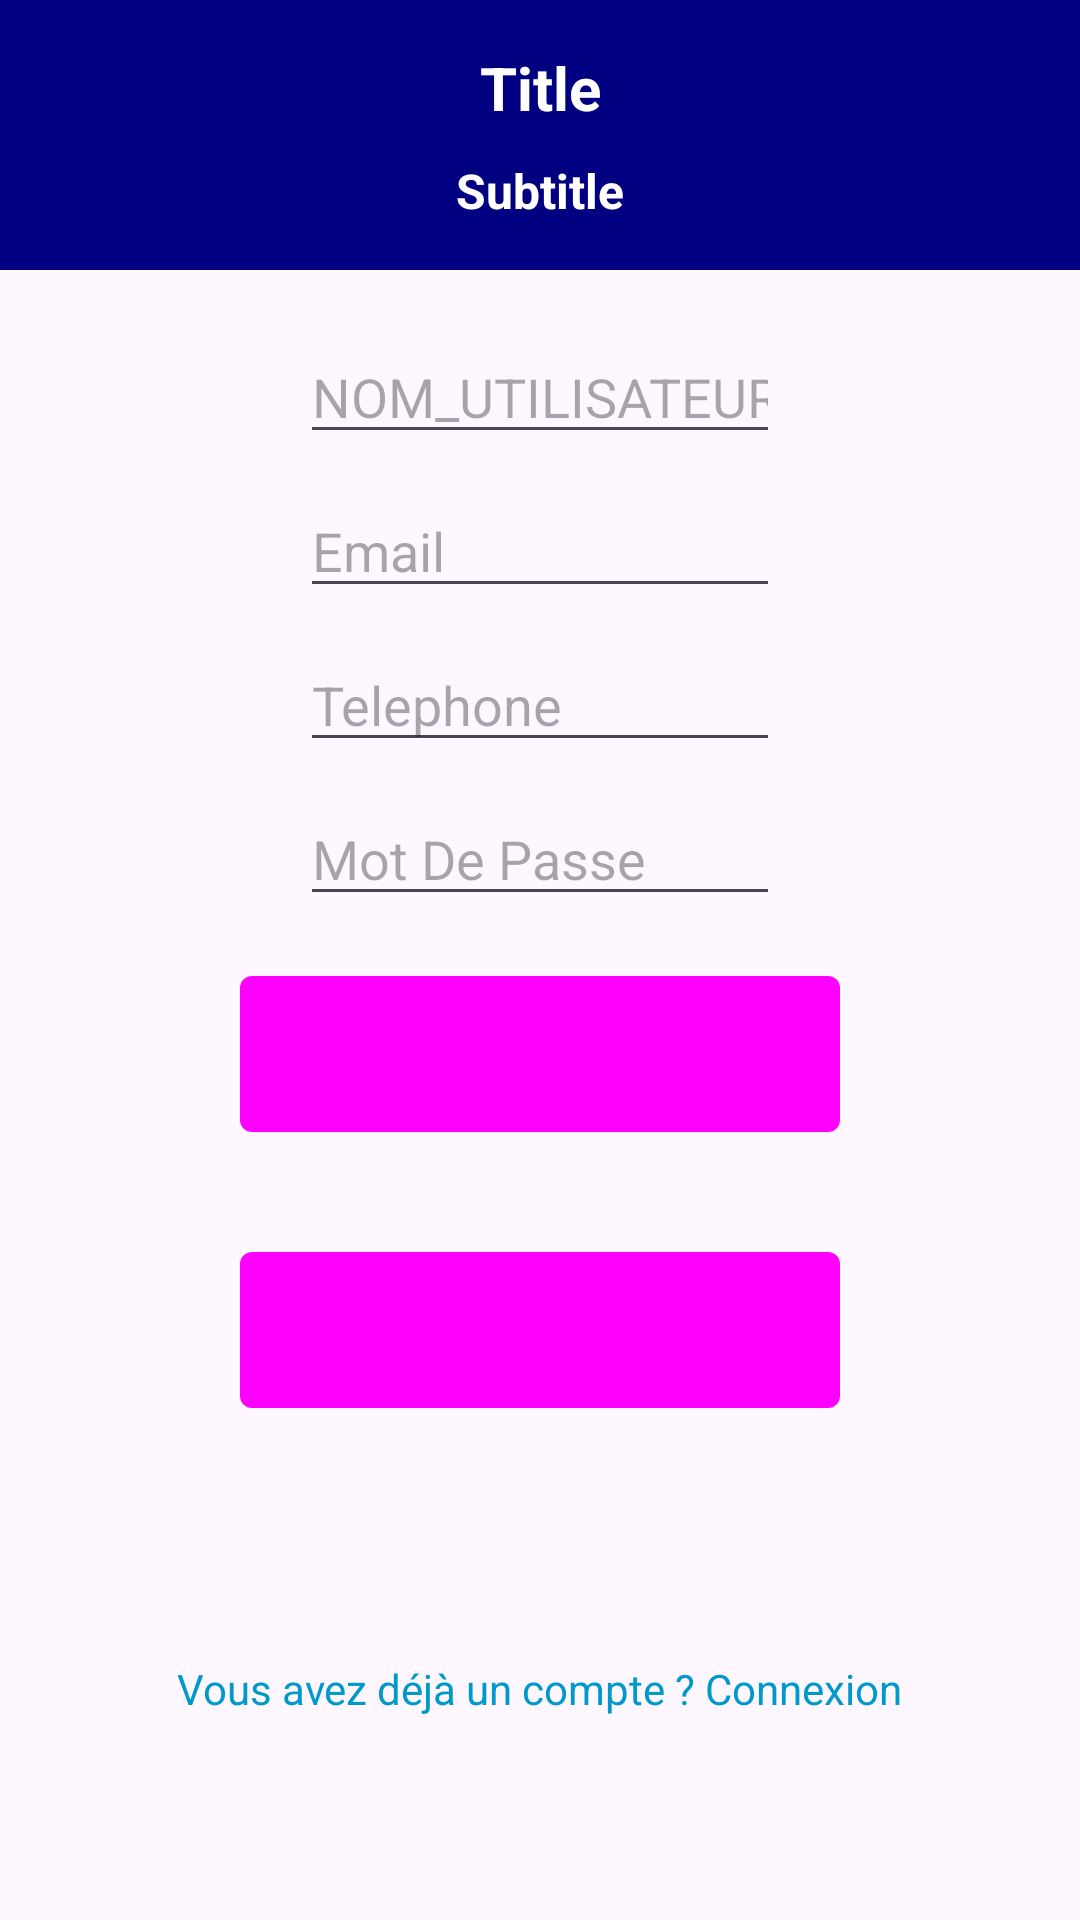

Layout XML and referenced resources for this Android screen:
<!-- AndroidManifest.xml: application theme Base.Theme.Epresence -->
<!-- res/layout/activity_main1.xml -->
<?xml version="1.0" encoding="utf-8"?>
<androidx.constraintlayout.widget.ConstraintLayout xmlns:android="http://schemas.android.com/apk/res/android"
    xmlns:app="http://schemas.android.com/apk/res-auto"
    xmlns:tools="http://schemas.android.com/tools"
    android:layout_width="match_parent"
    android:layout_height="match_parent"
    tools:context=".MainActivity1">

    <include
        android:id="@+id/toolbarMain"
        layout="@layout/toolbar"/>




    <EditText
        android:id="@+id/editTextTextusername"
        android:layout_width="0dp"
        android:layout_height="wrap_content"
        android:layout_marginStart="100dp"
        android:layout_marginTop="20dp"
        android:layout_marginEnd="100dp"
        android:ems="10"
        android:hint="@string/nom_utilisateur"
        android:inputType="text"
        android:textColor="@android:color/black"
        android:textColorHighlight="#FFFFFF"
        app:layout_constraintEnd_toEndOf="parent"
        app:layout_constraintStart_toStartOf="parent"
        app:layout_constraintTop_toBottomOf="@+id/toolbarMain"
        />

    <EditText
        android:id="@+id/editTextTextEmailAddress"
        android:layout_width="0dp"
        android:layout_height="wrap_content"
        android:layout_marginStart="100dp"
        android:layout_marginTop="10dp"
        android:layout_marginEnd="100dp"
        android:ems="10"
        android:textColor="@android:color/black"
        android:hint="@string/Email"
        android:inputType="textEmailAddress"
        app:layout_constraintEnd_toEndOf="parent"
        app:layout_constraintStart_toStartOf="parent"
        app:layout_constraintTop_toBottomOf="@+id/editTextTextusername" />

    <EditText
        android:id="@+id/editTextPhone"
        android:layout_width="0dp"
        android:layout_height="wrap_content"
        android:layout_marginStart="100dp"
        android:layout_marginTop="10dp"
        android:layout_marginEnd="100dp"
        android:textColor="@android:color/black"
        android:ems="10"
        android:hint="@string/PHONE"
        android:inputType="phone"
        app:layout_constraintEnd_toEndOf="parent"
        app:layout_constraintStart_toStartOf="parent"
        app:layout_constraintTop_toBottomOf="@+id/editTextTextEmailAddress" />

    <EditText
        android:id="@+id/editTextTextPassword"
        android:layout_width="0dp"
        android:layout_height="wrap_content"
        android:layout_marginStart="100dp"
        android:layout_marginTop="10dp"
        android:layout_marginEnd="100dp"
        android:textColor="@android:color/black"
        android:ems="10"
        android:hint="@string/mot_de_passe"
        android:inputType="textPassword"
        app:layout_constraintEnd_toEndOf="parent"
        app:layout_constraintStart_toStartOf="parent"
        app:layout_constraintTop_toBottomOf="@+id/editTextPhone" />

    <Button
        android:id="@+id/button"
        android:layout_width="200dp"
        android:layout_height="52dp"
        android:layout_marginStart="100dp"
        android:layout_marginTop="20dp"
        android:layout_marginEnd="100dp"
        android:onClick="registerUser"
        android:text="@string/RESGISTER"
        app:layout_constraintEnd_toEndOf="parent"
        app:layout_constraintStart_toStartOf="parent"
        app:layout_constraintTop_toBottomOf="@+id/editTextTextPassword"
        android:backgroundTint="@color/bleu"/>

    <Button
        android:id="@+id/boutonshow"
        android:layout_width="200dp"
        android:layout_height="52dp"
        android:layout_marginStart="100dp"
        android:layout_marginTop="40dp"
        android:layout_marginEnd="100dp"
        android:text="@string/show"
        app:layout_constraintEnd_toEndOf="parent"
        app:layout_constraintStart_toStartOf="parent"
        app:layout_constraintTop_toBottomOf="@+id/button"
        android:onClick="showAccountList"
        android:backgroundTint="@color/bleu"/>
    <TextView
        android:id="@+id/textViewLoginLink"
        android:layout_width="wrap_content"
        android:layout_height="wrap_content"
        android:layout_marginTop="16dp"
        android:text="@string/login_link"
        android:textColor="@android:color/holo_blue_dark"
        android:onClick="goToLoginActivity"
        app:layout_constraintBottom_toBottomOf="parent"
        app:layout_constraintEnd_toEndOf="parent"
        app:layout_constraintStart_toStartOf="parent"
        app:layout_constraintTop_toBottomOf="@+id/boutonshow" />
</androidx.constraintlayout.widget.ConstraintLayout>
<!-- res/layout/toolbar.xml (included above) -->
<?xml version="1.0" encoding="utf-8"?>
<com.google.android.material.appbar.AppBarLayout xmlns:android="http://schemas.android.com/apk/res/android"
    android:layout_width="match_parent"
    android:layout_height="wrap_content">

    <androidx.appcompat.widget.Toolbar
        android:id="@+id/toolbar"
        android:layout_width="match_parent"
        android:layout_height="90dp"
        android:background="#000080">

        <RelativeLayout
            android:layout_width="match_parent"
            android:layout_height="wrap_content"
            android:layout_marginRight="16dp"
            android:background="#000080"
            >

            
            <LinearLayout
                android:layout_width="match_parent"
                android:layout_height="wrap_content"
                android:orientation="vertical"
                android:layout_centerVertical="true"
                android:layout_marginLeft="36dp"
                android:layout_marginRight="36dp"
                >

                <TextView
                    android:id="@+id/title_toolbar"
                    android:layout_width="match_parent"
                    android:layout_height="wrap_content"
                    android:gravity="center_horizontal"
                    android:paddingBottom="10dp"
                    android:text="Title"
                    android:textSize="20dp"
                    android:textColor="#ffffff"
                    android:textStyle="bold" />

                <TextView
                    android:id="@+id/subtitel_toolbar"
                    android:layout_width="match_parent"
                    android:layout_height="wrap_content"
                    android:gravity="center_horizontal"
                    android:text="Subtitle"
                    android:textSize="16dp"
                    android:textColor="#ffffff"
                    android:textStyle="bold" />

            </LinearLayout>
            <ImageButton
                android:id="@+id/save"
                android:layout_width="48dp"
                android:layout_height="48dp"
                android:layout_centerVertical="true"
                android:background="@android:color/transparent"
                android:src="@drawable/baseline_cloud_download_24"
                android:layout_alignParentRight="true"
                android:contentDescription="Enregistrer"/>

            <ImageButton
                android:id="@+id/back"
                android:layout_width="48dp"
                android:layout_height="15dp"
                android:layout_marginTop="20dp"
                android:background="@android:color/transparent"
                android:src="@drawable/icon_back1_foreground"
                android:contentDescription="retourner"/>


        </RelativeLayout>

    </androidx.appcompat.widget.Toolbar>

</com.google.android.material.appbar.AppBarLayout>
<!-- resources referenced by this layout -->
<resources>
  <color name="bleu">#000080</color>
  <string name="Email">Email</string>
  <string name="PHONE">Telephone</string>
  <string name="RESGISTER">Inscrire</string>
  <string name="login_link">Vous avez déjà un compte ? Connexion</string>
  <string name="mot_de_passe">Mot De Passe</string>
  <string name="nom_utilisateur">NOM_UTILISATEUR</string>
  <string name="show">Voir Comptes</string>
  <style name="Base.Theme.Epresence" parent="Theme.Material3.DayNight.NoActionBar">
          
          <item name="android:buttonStyle">@style/ButtonStyle</item>
          
      </style>
  <style name="ButtonStyle" parent="Widget.Material3.Button">
          <item name="android:background">@drawable/rounded_button1_colored</item>
      </style>
  <!-- drawable rounded_button1_colored (drawable) -->
  <?xml version="1.0" encoding="utf-8"?>
  <shape xmlns:android="http://schemas.android.com/apk/res/android"
  
      android:shape="rectangle">
      <solid android:color="@color/accent"/>
      <size
          android:height="48dp"
          android:width="72dp"/>
      <corners android:radius="4dp"/>
  
  
  </shape>
  <color name="accent">#03DAC5</color>
</resources>
